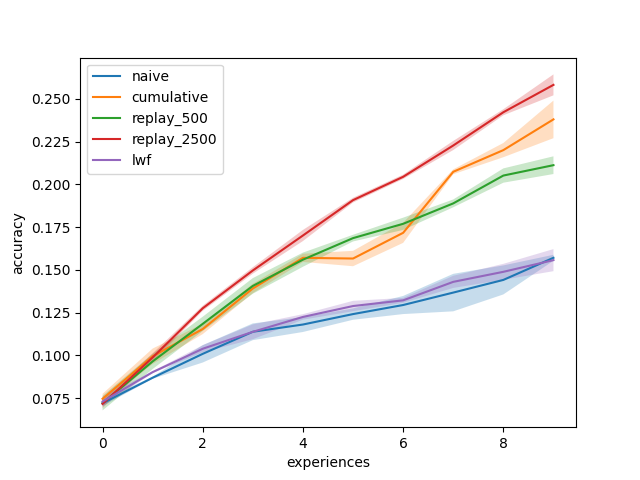

Source data for this figure (header and first rows):
, Experience, naive, cumulative, replay_500, replay_2500, lwf
0, 0, 0.073, 0.0775, 0.0709, 0.0728, 0.0716
1, 0, 0.0701, 0.0717, 0.0686, 0.069, 0.0713
2, 0, 0.073, 0.0748, 0.0768, 0.0733, 0.0762
3, 1, 0.0874, 0.1031, 0.098, 0.101, 0.0903
4, 1, 0.0863, 0.0945, 0.0915, 0.0992, 0.0907
5, 1, 0.0872, 0.101, 0.1, 0.0962, 0.0897
6, 2, 0.1063, 0.1172, 0.1168, 0.1277, 0.1022
7, 2, 0.0962, 0.112, 0.1154, 0.129, 0.1062
8, 2, 0.1003, 0.1171, 0.1232, 0.126, 0.1033
9, 3, 0.1183, 0.1362, 0.1362, 0.1476, 0.1088
10, 3, 0.1086, 0.1396, 0.1404, 0.1501, 0.1164
11, 3, 0.1146, 0.1416, 0.1453, 0.1513, 0.1162
12, 4, 0.1228, 0.158, 0.1585, 0.1677, 0.1242
13, 4, 0.1142, 0.1543, 0.1512, 0.1688, 0.121
14, 4, 0.1172, 0.1588, 0.1582, 0.1738, 0.1223
15, 5, 0.128, 0.1522, 0.1708, 0.1923, 0.1297
16, 5, 0.1222, 0.1565, 0.1677, 0.1896, 0.1314
17, 5, 0.1223, 0.1612, 0.1672, 0.1904, 0.1255
18, 6, 0.1355, 0.1747, 0.1791, 0.2047, 0.1333
19, 6, 0.1256, 0.1754, 0.1728, 0.203, 0.1306
20, 6, 0.1273, 0.1649, 0.1789, 0.2055, 0.1327
21, 7, 0.145, 0.2057, 0.1907, 0.2224, 0.1466
22, 7, 0.1243, 0.208, 0.1863, 0.2202, 0.1429
23, 7, 0.1409, 0.2083, 0.1896, 0.2255, 0.1395
24, 8, 0.1505, 0.2189, 0.2042, 0.2407, 0.148
25, 8, 0.1345, 0.2165, 0.2015, 0.2416, 0.1539
26, 8, 0.1474, 0.2246, 0.2097, 0.2441, 0.1447
27, 9, 0.1588, 0.2406, 0.2125, 0.2652, 0.1621
28, 9, 0.1571, 0.2474, 0.2055, 0.2546, 0.1558
29, 9, 0.1553, 0.2259, 0.2156, 0.2546, 0.1492
